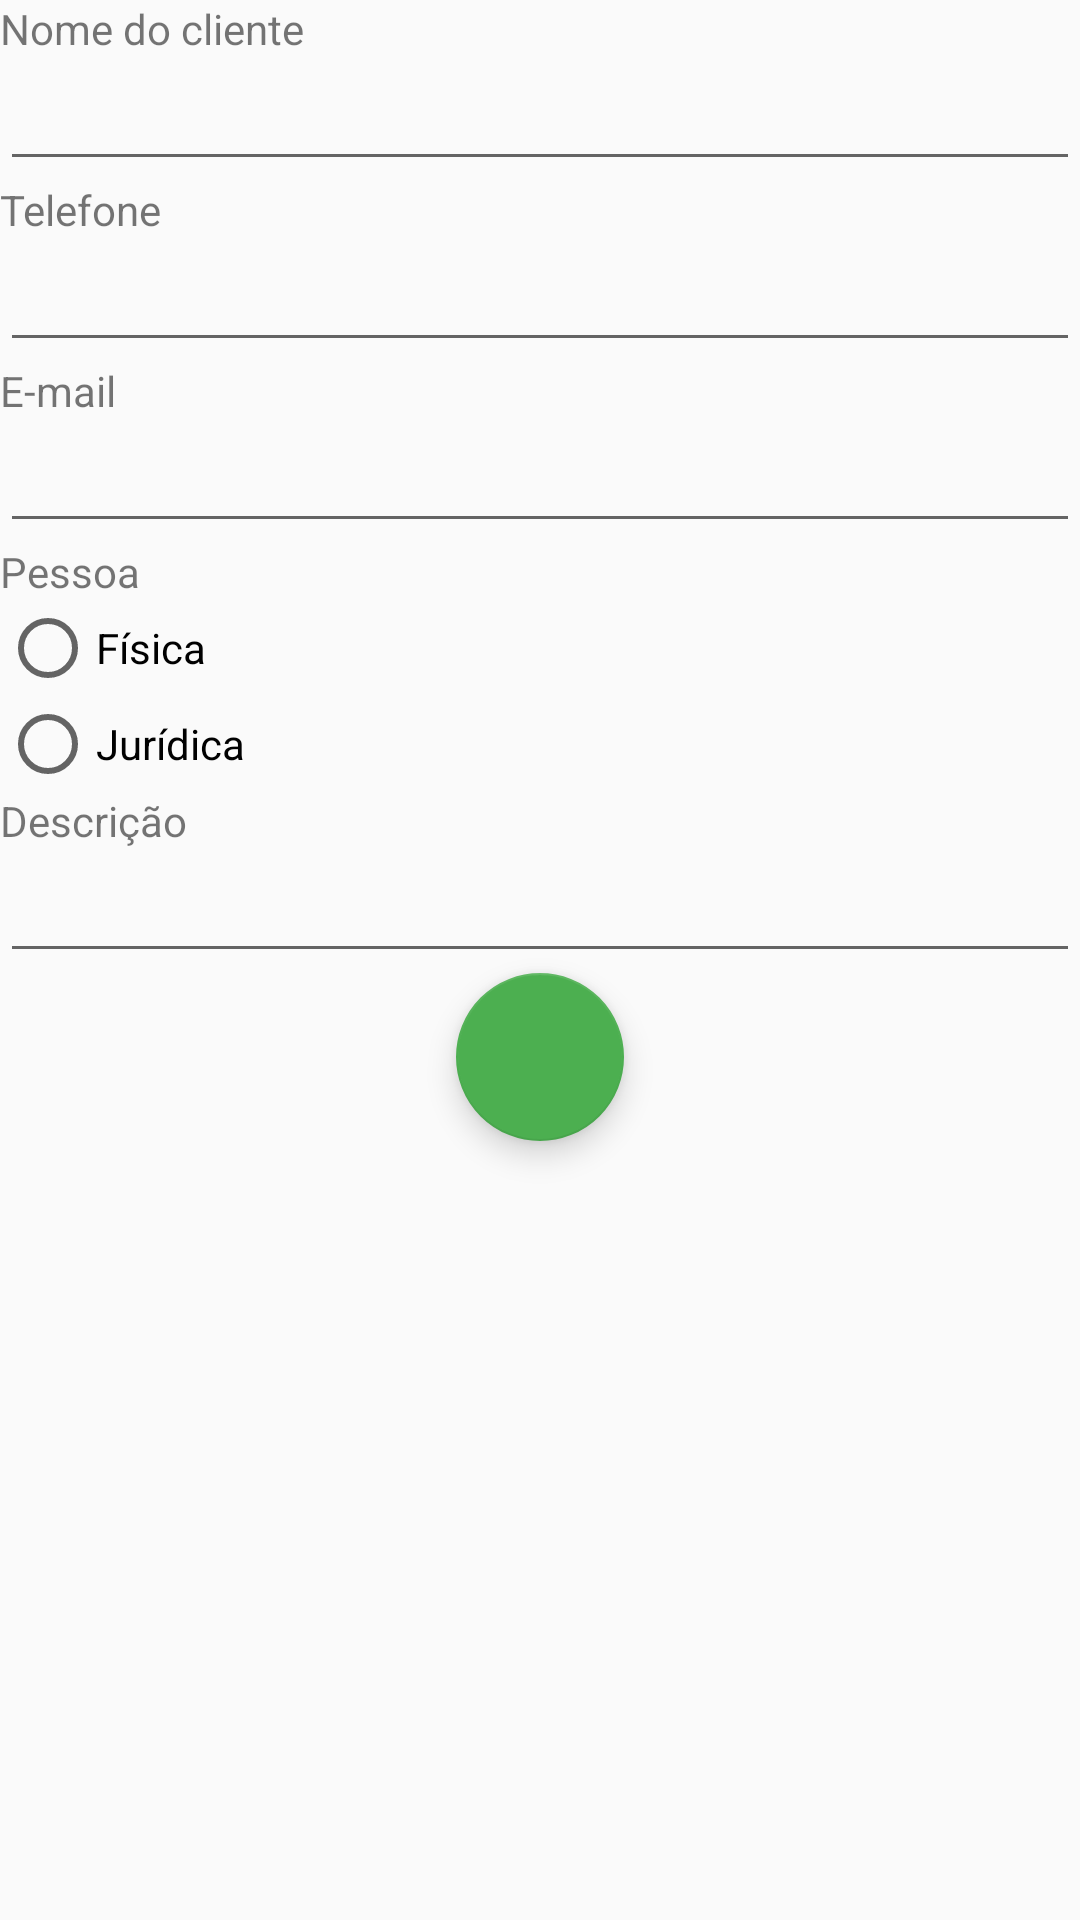

Reconstruct the res/layout file that produces this screen, plus the resources it refers to.
<!-- AndroidManifest.xml: application theme AppTheme -->
<!-- res/layout/activity_cadastro_cliente.xml -->
<?xml version="1.0" encoding="utf-8"?>
<LinearLayout xmlns:android="http://schemas.android.com/apk/res/android"
    xmlns:app="http://schemas.android.com/apk/res-auto"
    xmlns:tools="http://schemas.android.com/tools"
    android:orientation="vertical"
    android:layout_width="match_parent"
    android:layout_height="match_parent"
    tools:context=".TelaCadastroClienteActivity">
    <TextView
        android:layout_width="match_parent"
        android:layout_height="wrap_content"
        android:id="@+id/nome_cliente"
        android:text="Nome do cliente"/>

    <EditText
        android:id="@+id/nome_cliente"
        android:layout_width="match_parent"
        android:layout_height="wrap_content"
        android:ems="10"
        android:inputType="textPersonName" />

    <TextView
        android:id="@+id/textView3"
        android:layout_width="match_parent"
        android:layout_height="wrap_content"
        android:text="Telefone" />

    <EditText
        android:id="@+id/telefone_cliente"
        android:layout_width="match_parent"
        android:layout_height="wrap_content"
        android:ems="10"
        android:inputType="phone" />

    <TextView
        android:id="@+id/textView7"
        android:layout_width="match_parent"
        android:layout_height="wrap_content"
        android:text="E-mail" />

    <EditText
        android:id="@+id/email_cliente"
        android:layout_width="match_parent"
        android:layout_height="wrap_content"
        android:ems="10"
        android:inputType="textPersonName" />

    <TextView
        android:id="@+id/textView9"
        android:layout_width="match_parent"
        android:layout_height="wrap_content"
        android:text="Pessoa" />

    <RadioGroup
        android:layout_width="match_parent"
        android:layout_height="wrap_content">

        <RadioButton
            android:id="@+id/radioButton"
            android:layout_width="match_parent"
            android:layout_height="wrap_content"
            android:text="Física" />

        <RadioButton
            android:id="@+id/radioButton2"
            android:layout_width="match_parent"
            android:layout_height="wrap_content"
            android:text="Jurídica" />

        <TextView
            android:id="@+id/textView10"
            android:layout_width="match_parent"
            android:layout_height="wrap_content"
            android:text="Descrição" />

        <EditText
            android:id="@+id/desc_cliente"
            android:layout_width="match_parent"
            android:layout_height="wrap_content"
            android:ems="10"
            android:inputType="textPersonName" />
    </RadioGroup>

    <com.google.android.material.floatingactionbutton.FloatingActionButton
        android:id="@+id/cadastrar_cliente"
        android:layout_width="match_parent"
        android:layout_height="wrap_content"
        android:layout_gravity="center"
        android:clickable="true"
        app:backgroundTint="#4CAF50"
        app:rippleColor="#4CAF50"
        app:srcCompat="@drawable/ic_clients" />

</LinearLayout>
<!-- resources referenced by this layout -->
<resources>
  <style name="AppTheme" parent="Theme.AppCompat.Light.DarkActionBar">
          
          <item name="colorPrimary">@color/colorPrimary</item>
          <item name="colorPrimaryDark">@color/colorPrimaryDark</item>
          <item name="colorAccent">@color/colorAccent</item>
      </style>
  <color name="colorPrimary">#009688</color>
  <color name="colorPrimaryDark">#000000</color>
  <color name="colorAccent">#434643</color>
</resources>
